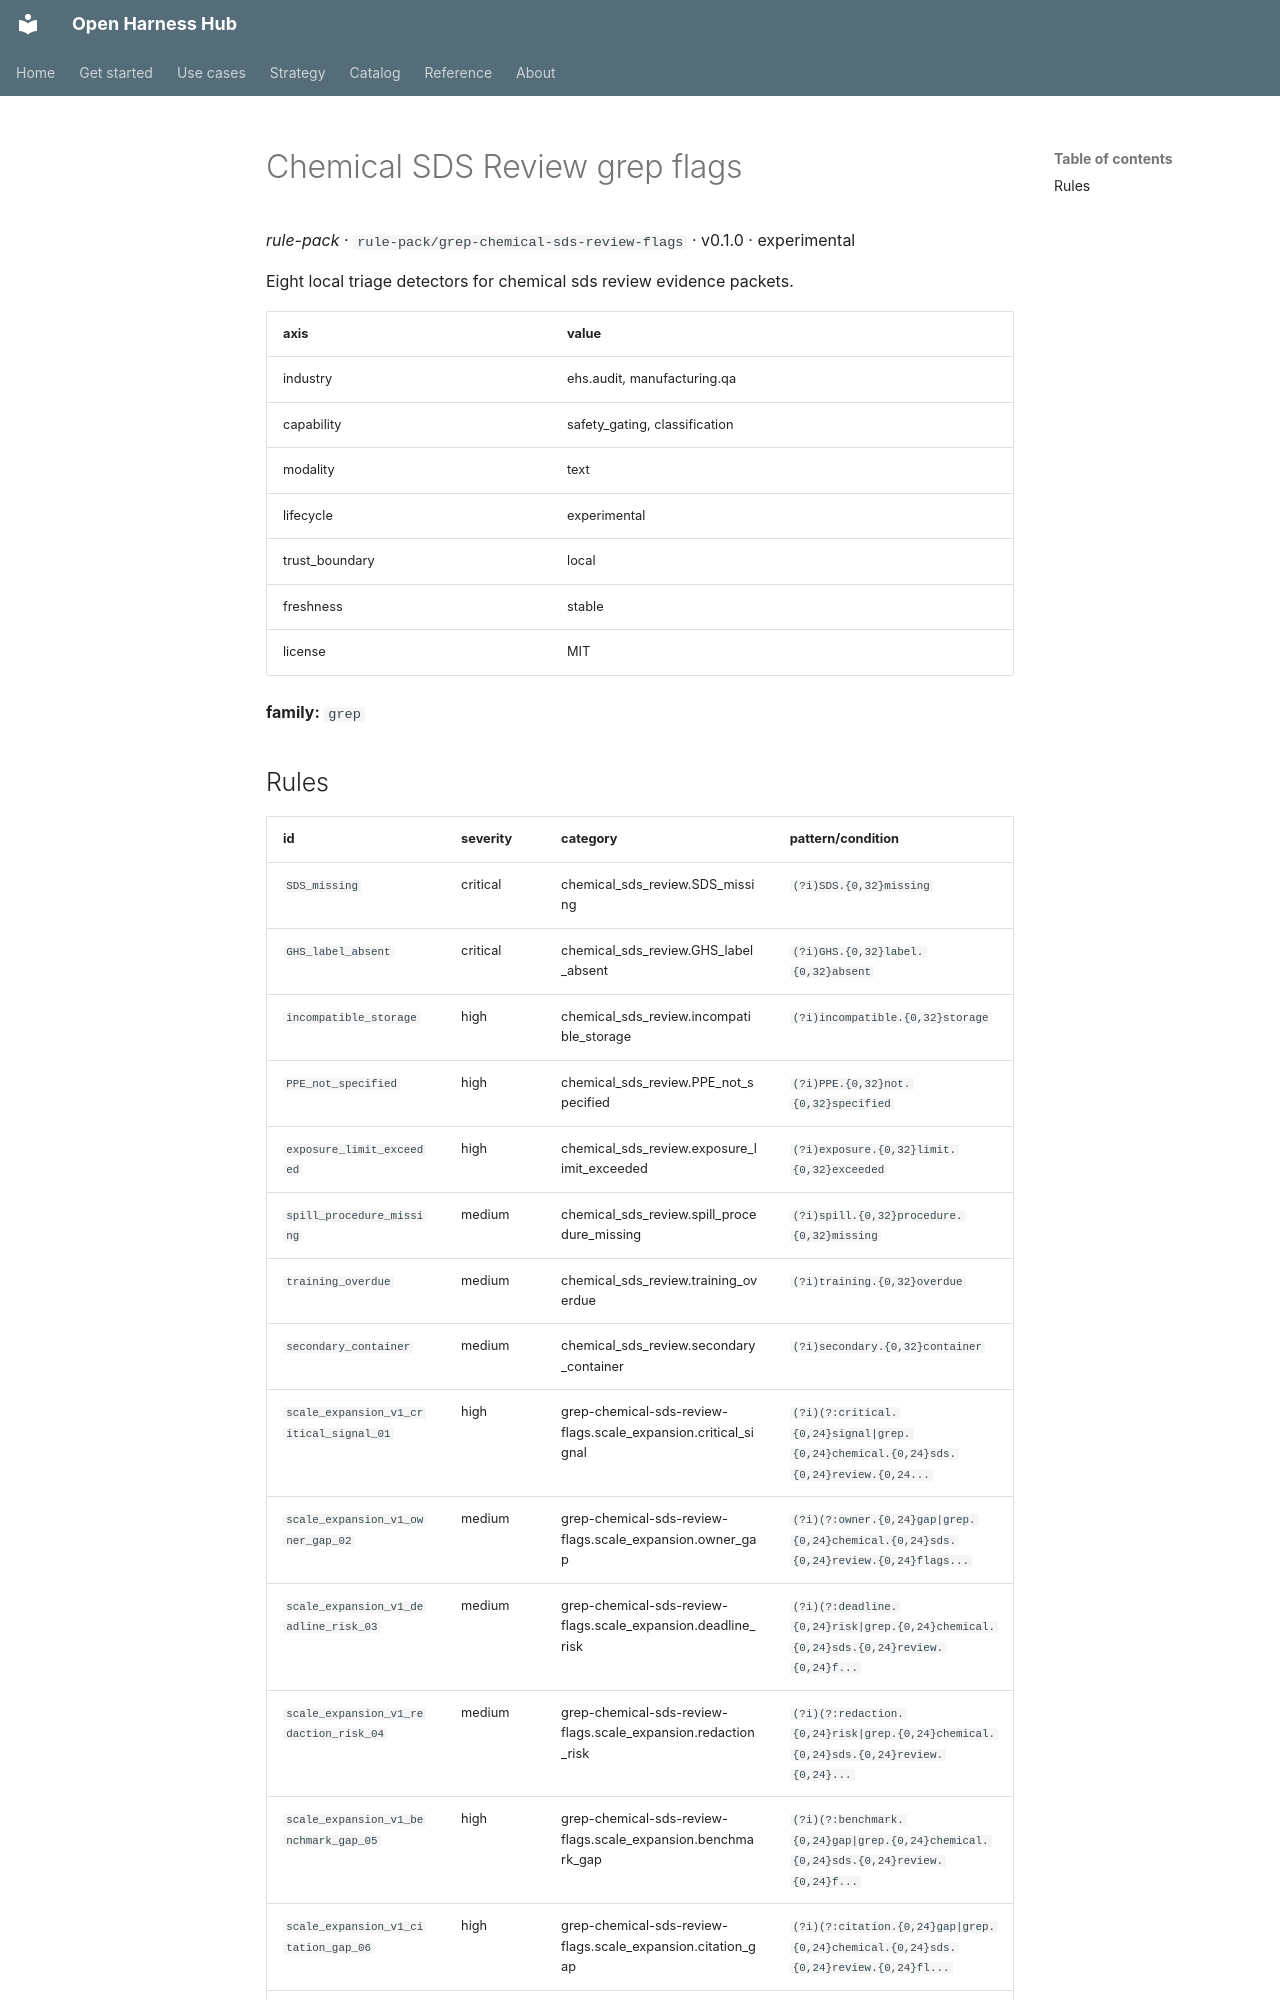

repository: Amarel-Taylor-Scott/open-harness-hub · page: catalog/rule-pack_grep-chemical-sds-review-flags/index.html · generator: mkdocs

# Chemical SDS Review grep flags

*rule-pack* · `rule-pack/grep-chemical-sds-review-flags` · v0.1.0 · experimental

Eight local triage detectors for chemical sds review evidence packets.

| axis | value |
|---|---|
| industry | ehs.audit, manufacturing.qa |
| capability | safety_gating, classification |
| modality | text |
| lifecycle | experimental |
| trust_boundary | local |
| freshness | stable |
| license | MIT |



**family:** `grep`
